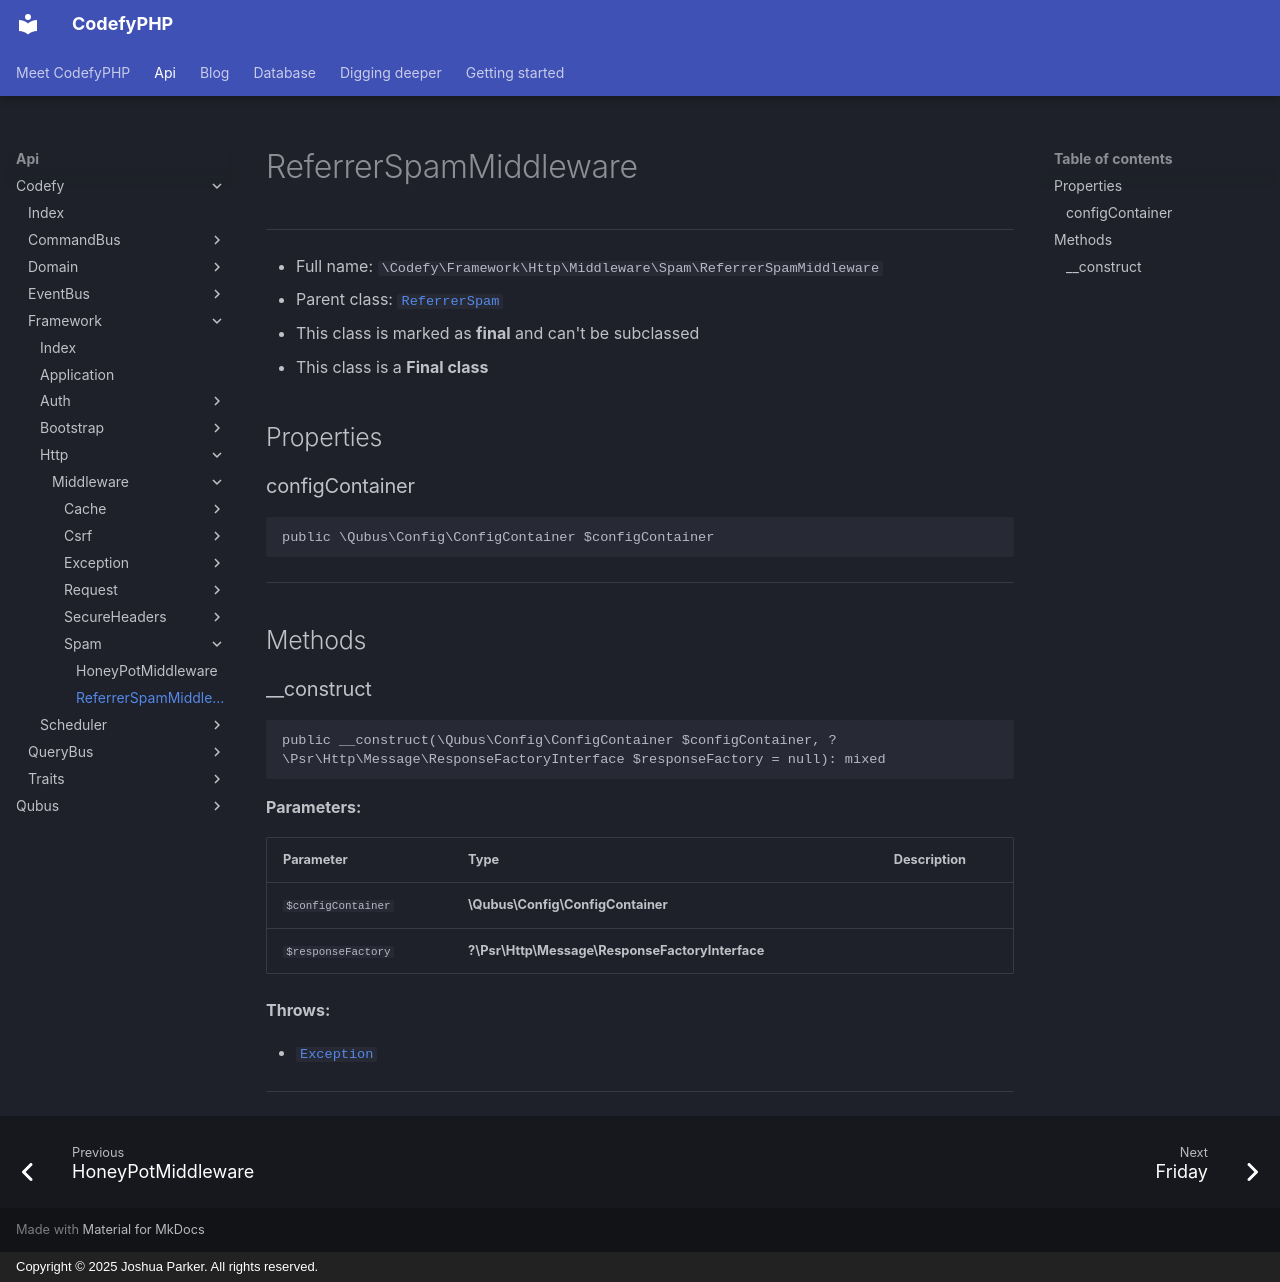

repository: codefyphp/docs · page: api/Codefy/Framework/Http/Middleware/Spam/ReferrerSpamMiddleware/index.html · generator: mkdocs · copyright: Copyright © 2025 Joshua Parker. All rights reserved.

# ReferrerSpamMiddleware

***

* Full name: `\Codefy\Framework\Http\Middleware\Spam\ReferrerSpamMiddleware`
* Parent class: [`ReferrerSpam`](../../../../../Middlewares/ReferrerSpam.md)
* This class is marked as **final** and can't be subclassed
* This class is a **Final class**

## Properties

### configContainer

```php
public \Qubus\Config\ConfigContainer $configContainer
```

***

## Methods

### __construct

```php
public __construct(\Qubus\Config\ConfigContainer $configContainer, ?\Psr\Http\Message\ResponseFactoryInterface $responseFactory = null): mixed
```

**Parameters:**

| Parameter          | Type                                            | Description |
|--------------------|-------------------------------------------------|-------------|
| `$configContainer` | **\Qubus\Config\ConfigContainer**               |             |
| `$responseFactory` | **?\Psr\Http\Message\ResponseFactoryInterface** |             |

**Throws:**

- [`Exception`](../../../../../Qubus/Exception/Exception.md)

***
